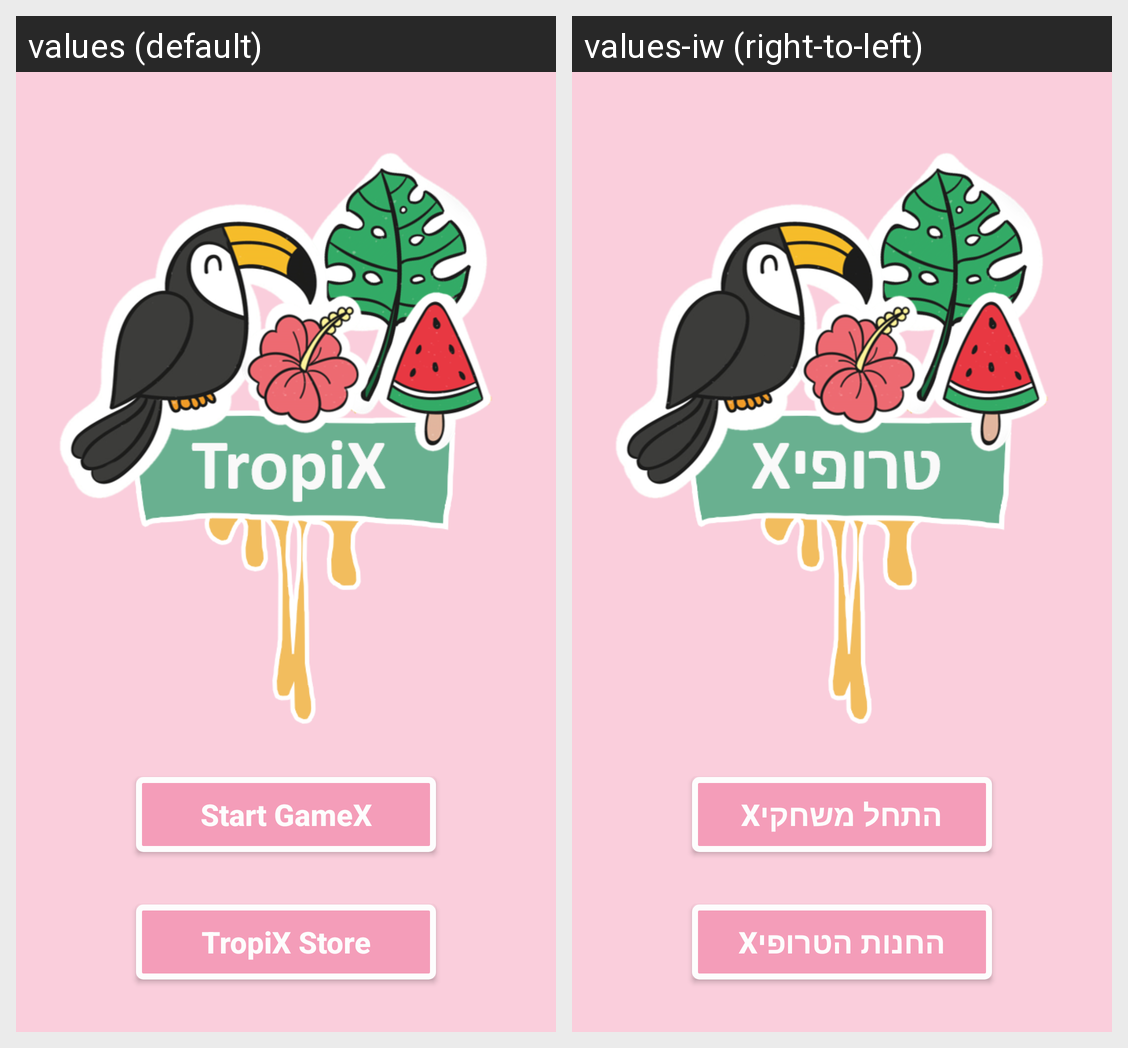

Translations of the strings shown on this Android screen, per locale in the grid:
Android screen res/layout/lay_main.xml rendered under 2 locales, left to right: values (default), values-iw (right-to-left). Device: Nexus 5 (rendered at 1080×1920; each locale shown at half size, 540×960, under a caption strip naming it); theme AppTheme.
Strings drawn on this screen, with the default value and each locale's value (text and hints the layout hard-codes, and strings that could not be matched under every locale, appear in the picture but are not listed):

btn_startGame
  values: Start GameX
  values-iw: התחל משחקיX

btn_store
  values: TropiX Store
  values-iw: החנות הטרופיX
